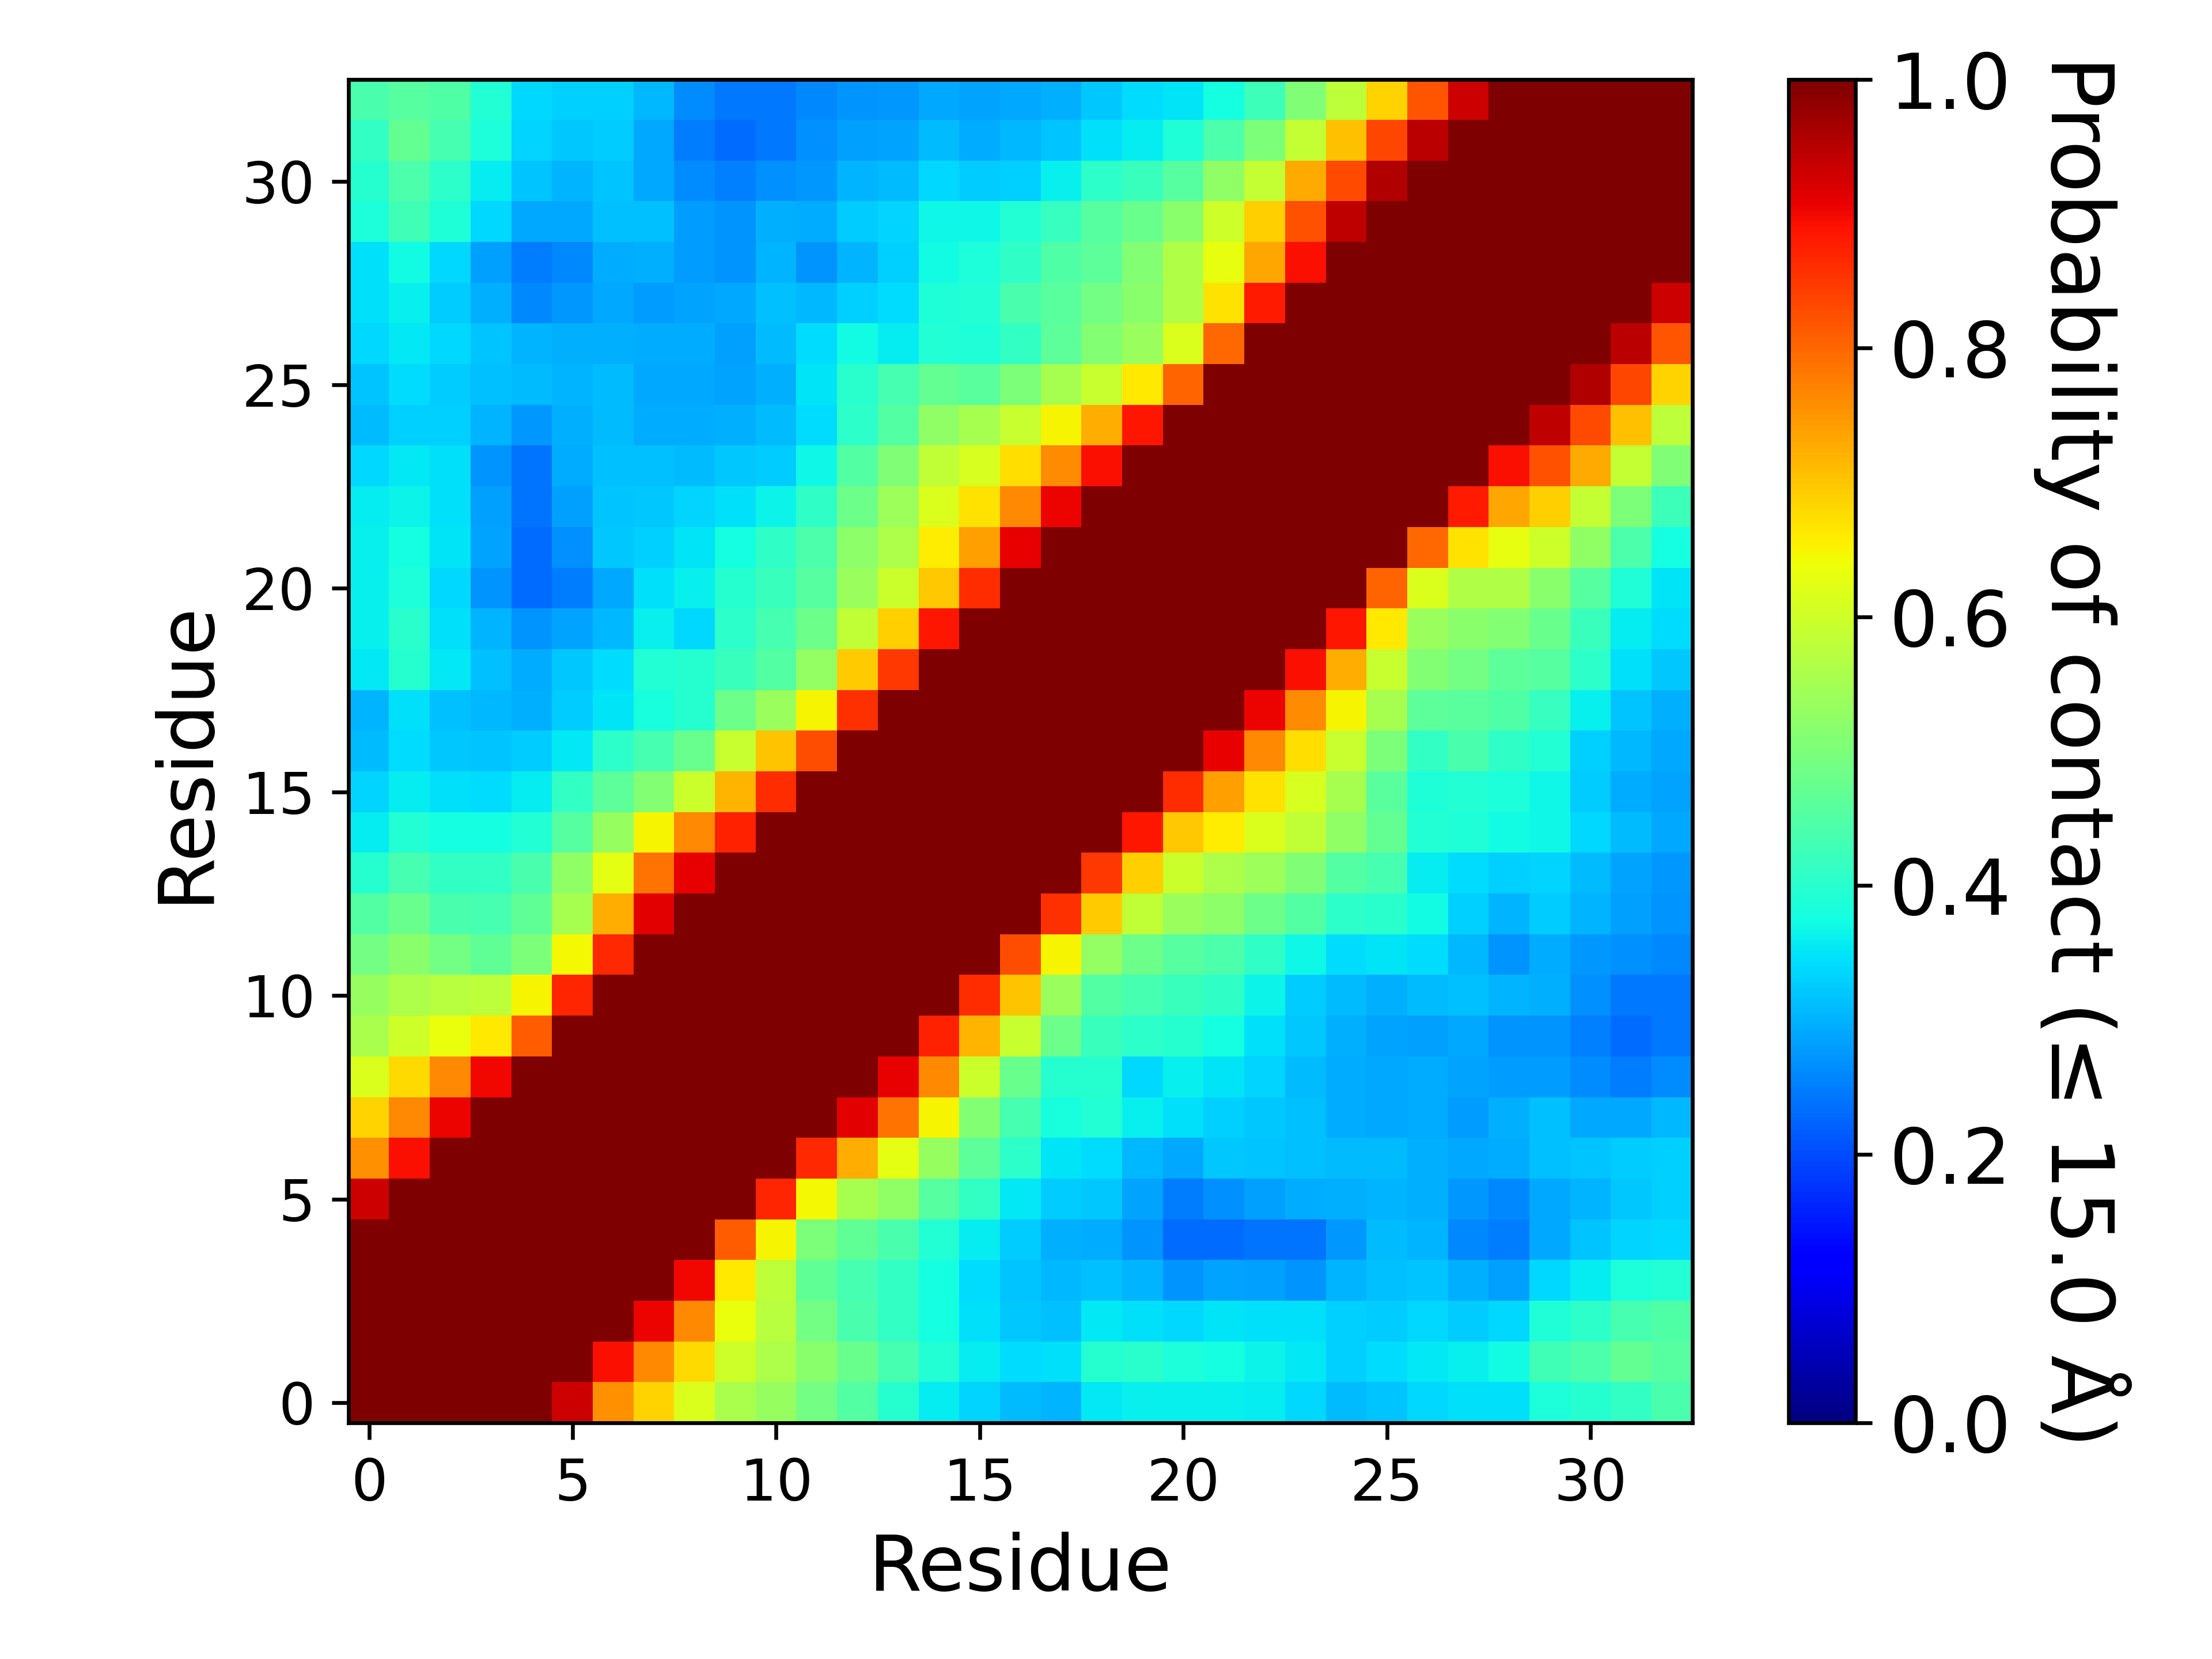

The data file committed next to this chart (first rows):
, 1, 2, 3, 4, 5, 6, 7, 8, 9, 10, 11, 12, 13, 14, 15, 16, 17, 18, 19, 20, 21, 22, 23
1, 1.0, 1.0, 1.0, 1.0, 1.0, 0.9319, 0.7552, 0.685, 0.6159, 0.5561, 0.5327, 0.4902, 0.4503, 0.3982, 0.3559, 0.3321, 0.3089, 0.3034, 0.353, 0.3608, 0.3623, 0.3625, 0.3567
2, 1.0, 1.0, 1.0, 1.0, 1.0, 1.0, 0.8933, 0.7647, 0.6779, 0.6001, 0.5623, 0.517, 0.4773, 0.436, 0.3933, 0.3588, 0.3399, 0.3453, 0.3974, 0.3985, 0.3849, 0.3788, 0.3664
3, 1.0, 1.0, 1.0, 1.0, 1.0, 1.0, 1.0, 0.9046, 0.7624, 0.6341, 0.5732, 0.4907, 0.4383, 0.412, 0.3765, 0.3471, 0.3239, 0.3161, 0.3534, 0.3438, 0.3377, 0.3492, 0.3457
4, 1.0, 1.0, 1.0, 1.0, 1.0, 1.0, 1.0, 1.0, 0.902, 0.6613, 0.5797, 0.4672, 0.4343, 0.4122, 0.3768, 0.3432, 0.319, 0.3067, 0.3132, 0.3038, 0.2705, 0.2871, 0.283
5, 1.0, 1.0, 1.0, 1.0, 1.0, 1.0, 1.0, 1.0, 1.0, 0.809, 0.6504, 0.5015, 0.4673, 0.4402, 0.3916, 0.3561, 0.3249, 0.2995, 0.2932, 0.2698, 0.2312, 0.2339, 0.2397
6, 0.9319, 1.0, 1.0, 1.0, 1.0, 1.0, 1.0, 1.0, 1.0, 1.0, 0.8689, 0.6475, 0.5543, 0.525, 0.455, 0.4104, 0.3554, 0.3269, 0.3205, 0.2864, 0.2492, 0.2666, 0.2834
7, 0.7552, 0.8933, 1.0, 1.0, 1.0, 1.0, 1.0, 1.0, 1.0, 1.0, 1.0, 0.8671, 0.7246, 0.6257, 0.5336, 0.4619, 0.4044, 0.3514, 0.3429, 0.3065, 0.2904, 0.3228, 0.3199
8, 0.685, 0.7647, 0.9046, 1.0, 1.0, 1.0, 1.0, 1.0, 1.0, 1.0, 1.0, 1.0, 0.9116, 0.7884, 0.6495, 0.5093, 0.4364, 0.3812, 0.3923, 0.3627, 0.3453, 0.3315, 0.3212
9, 0.6159, 0.6779, 0.7624, 0.902, 1.0, 1.0, 1.0, 1.0, 1.0, 1.0, 1.0, 1.0, 1.0, 0.9089, 0.7646, 0.5951, 0.4785, 0.3978, 0.3963, 0.338, 0.3595, 0.3488, 0.3338
10, 0.5561, 0.6001, 0.6341, 0.6613, 0.809, 1.0, 1.0, 1.0, 1.0, 1.0, 1.0, 1.0, 1.0, 1.0, 0.8724, 0.7178, 0.5903, 0.4829, 0.4186, 0.4043, 0.3962, 0.3757, 0.3476
11, 0.5327, 0.5623, 0.5732, 0.5797, 0.6504, 0.8689, 1.0, 1.0, 1.0, 1.0, 1.0, 1.0, 1.0, 1.0, 1.0, 0.8611, 0.7029, 0.539, 0.4517, 0.437, 0.419, 0.4065, 0.3672
12, 0.4902, 0.517, 0.4907, 0.4672, 0.5015, 0.6475, 0.8671, 1.0, 1.0, 1.0, 1.0, 1.0, 1.0, 1.0, 1.0, 1.0, 0.8266, 0.6518, 0.5275, 0.4837, 0.4566, 0.4432, 0.4089
13, 0.4503, 0.4773, 0.4383, 0.4343, 0.4673, 0.5543, 0.7246, 0.9116, 1.0, 1.0, 1.0, 1.0, 1.0, 1.0, 1.0, 1.0, 1.0, 0.8562, 0.6927, 0.5852, 0.5377, 0.5197, 0.4822
14, 0.3982, 0.436, 0.412, 0.4122, 0.4402, 0.525, 0.6257, 0.7884, 0.9089, 1.0, 1.0, 1.0, 1.0, 1.0, 1.0, 1.0, 1.0, 1.0, 0.8482, 0.6883, 0.5967, 0.5624, 0.5416
15, 0.3559, 0.3933, 0.3765, 0.3768, 0.3916, 0.455, 0.5336, 0.6495, 0.7646, 0.8724, 1.0, 1.0, 1.0, 1.0, 1.0, 1.0, 1.0, 1.0, 1.0, 0.8831, 0.6976, 0.6584, 0.6141
16, 0.3321, 0.3588, 0.3471, 0.3432, 0.3561, 0.4104, 0.4619, 0.5093, 0.5951, 0.7178, 0.8611, 1.0, 1.0, 1.0, 1.0, 1.0, 1.0, 1.0, 1.0, 1, 0.8628, 0.7391, 0.6693
17, 0.3089, 0.3399, 0.3239, 0.319, 0.3249, 0.3554, 0.4044, 0.4364, 0.4785, 0.5903, 0.7029, 0.8266, 1.0, 1.0, 1.0, 1.0, 1.0, 1.0, 1.0, 1.0, 1.0, 0.9096, 0.7652
18, 0.3034, 0.3453, 0.3161, 0.3067, 0.2995, 0.3269, 0.3514, 0.3812, 0.3978, 0.4829, 0.539, 0.6518, 0.8562, 1.0, 1.0, 1.0, 1.0, 1.0, 1.0, 1.0, 1.0, 1.0, 0.9028
19, 0.353, 0.3974, 0.3534, 0.3132, 0.2932, 0.3205, 0.3429, 0.3923, 0.3963, 0.4186, 0.4517, 0.5275, 0.6927, 0.8482, 1.0, 1.0, 1.0, 1.0, 1.0, 1.0, 1.0, 1.0, 1.0
20, 0.3608, 0.3985, 0.3438, 0.3038, 0.2698, 0.2864, 0.3065, 0.3627, 0.338, 0.4043, 0.437, 0.4837, 0.5852, 0.6883, 0.8831, 1, 1.0, 1.0, 1.0, 1.0, 1.0, 1.0, 1.0
21, 0.3623, 0.3849, 0.3377, 0.2705, 0.2312, 0.2492, 0.2904, 0.3453, 0.3595, 0.3962, 0.419, 0.4566, 0.5377, 0.5967, 0.6976, 0.8628, 1.0, 1.0, 1.0, 1.0, 1.0, 1.0, 1.0
22, 0.3625, 0.3788, 0.3492, 0.2871, 0.2339, 0.2666, 0.3228, 0.3315, 0.3488, 0.3757, 0.4065, 0.4432, 0.5197, 0.5624, 0.6584, 0.7391, 0.9096, 1.0, 1.0, 1.0, 1.0, 1.0, 1.0
23, 0.3567, 0.3664, 0.3457, 0.283, 0.2397, 0.2834, 0.3199, 0.3212, 0.3338, 0.3476, 0.3672, 0.4089, 0.4822, 0.5416, 0.6141, 0.6693, 0.7652, 0.9028, 1.0, 1.0, 1.0, 1.0, 1.0
24, 0.336, 0.353, 0.3454, 0.2706, 0.2387, 0.2932, 0.3155, 0.3156, 0.3108, 0.3211, 0.3245, 0.3693, 0.4503, 0.5072, 0.5859, 0.6124, 0.6727, 0.7605, 0.8925, 1, 1.0, 1.0, 1.0
25, 0.3116, 0.3318, 0.3301, 0.3011, 0.2735, 0.3008, 0.3115, 0.2964, 0.295, 0.2993, 0.3091, 0.3406, 0.4057, 0.4503, 0.5273, 0.5525, 0.5911, 0.65, 0.7249, 0.8863, 1.0, 1.0, 1.0
26, 0.3201, 0.3405, 0.3272, 0.3164, 0.3091, 0.3026, 0.3092, 0.2923, 0.2908, 0.2867, 0.2992, 0.3478, 0.3996, 0.4357, 0.4697, 0.4601, 0.5009, 0.5509, 0.5923, 0.6625, 0.8025, 1.0, 1.0
27, 0.3392, 0.3536, 0.3388, 0.3184, 0.3045, 0.2994, 0.297, 0.2968, 0.2931, 0.2845, 0.3113, 0.3433, 0.3746, 0.3578, 0.3917, 0.3894, 0.411, 0.4613, 0.508, 0.5386, 0.6169, 0.7978, 1.0
28, 0.3463, 0.3595, 0.3247, 0.2978, 0.2608, 0.2772, 0.292, 0.2793, 0.2853, 0.2917, 0.3126, 0.3049, 0.3311, 0.3422, 0.3891, 0.3907, 0.4412, 0.459, 0.4916, 0.5158, 0.5639, 0.6682, 0.8815
29, 0.345, 0.3741, 0.3376, 0.284, 0.2488, 0.2592, 0.294, 0.2986, 0.2801, 0.2719, 0.3022, 0.2711, 0.303, 0.3293, 0.3715, 0.3863, 0.4069, 0.4477, 0.462, 0.5088, 0.5634, 0.6322, 0.7314
30, 0.3853, 0.4288, 0.3901, 0.3373, 0.2921, 0.2926, 0.3149, 0.3154, 0.2808, 0.2697, 0.297, 0.2947, 0.326, 0.3343, 0.3705, 0.3692, 0.392, 0.4159, 0.4552, 0.4784, 0.5191, 0.5984, 0.6898
31, 0.3959, 0.4435, 0.4035, 0.3561, 0.3188, 0.3042, 0.3201, 0.2921, 0.2622, 0.2523, 0.2669, 0.2755, 0.3011, 0.3116, 0.3385, 0.3261, 0.3298, 0.3615, 0.4034, 0.4208, 0.4549, 0.5242, 0.5879
32, 0.414, 0.4691, 0.4357, 0.3837, 0.3329, 0.323, 0.3253, 0.2901, 0.2494, 0.2338, 0.2445, 0.2658, 0.284, 0.2863, 0.3107, 0.2961, 0.3048, 0.3177, 0.3446, 0.3593, 0.3877, 0.4429, 0.5033
33, 0.4387, 0.4558, 0.446, 0.3945, 0.339, 0.3282, 0.3315, 0.3052, 0.2634, 0.2429, 0.2438, 0.2602, 0.2713, 0.2755, 0.2928, 0.2868, 0.2919, 0.3, 0.3229, 0.3403, 0.3477, 0.3784, 0.4234
